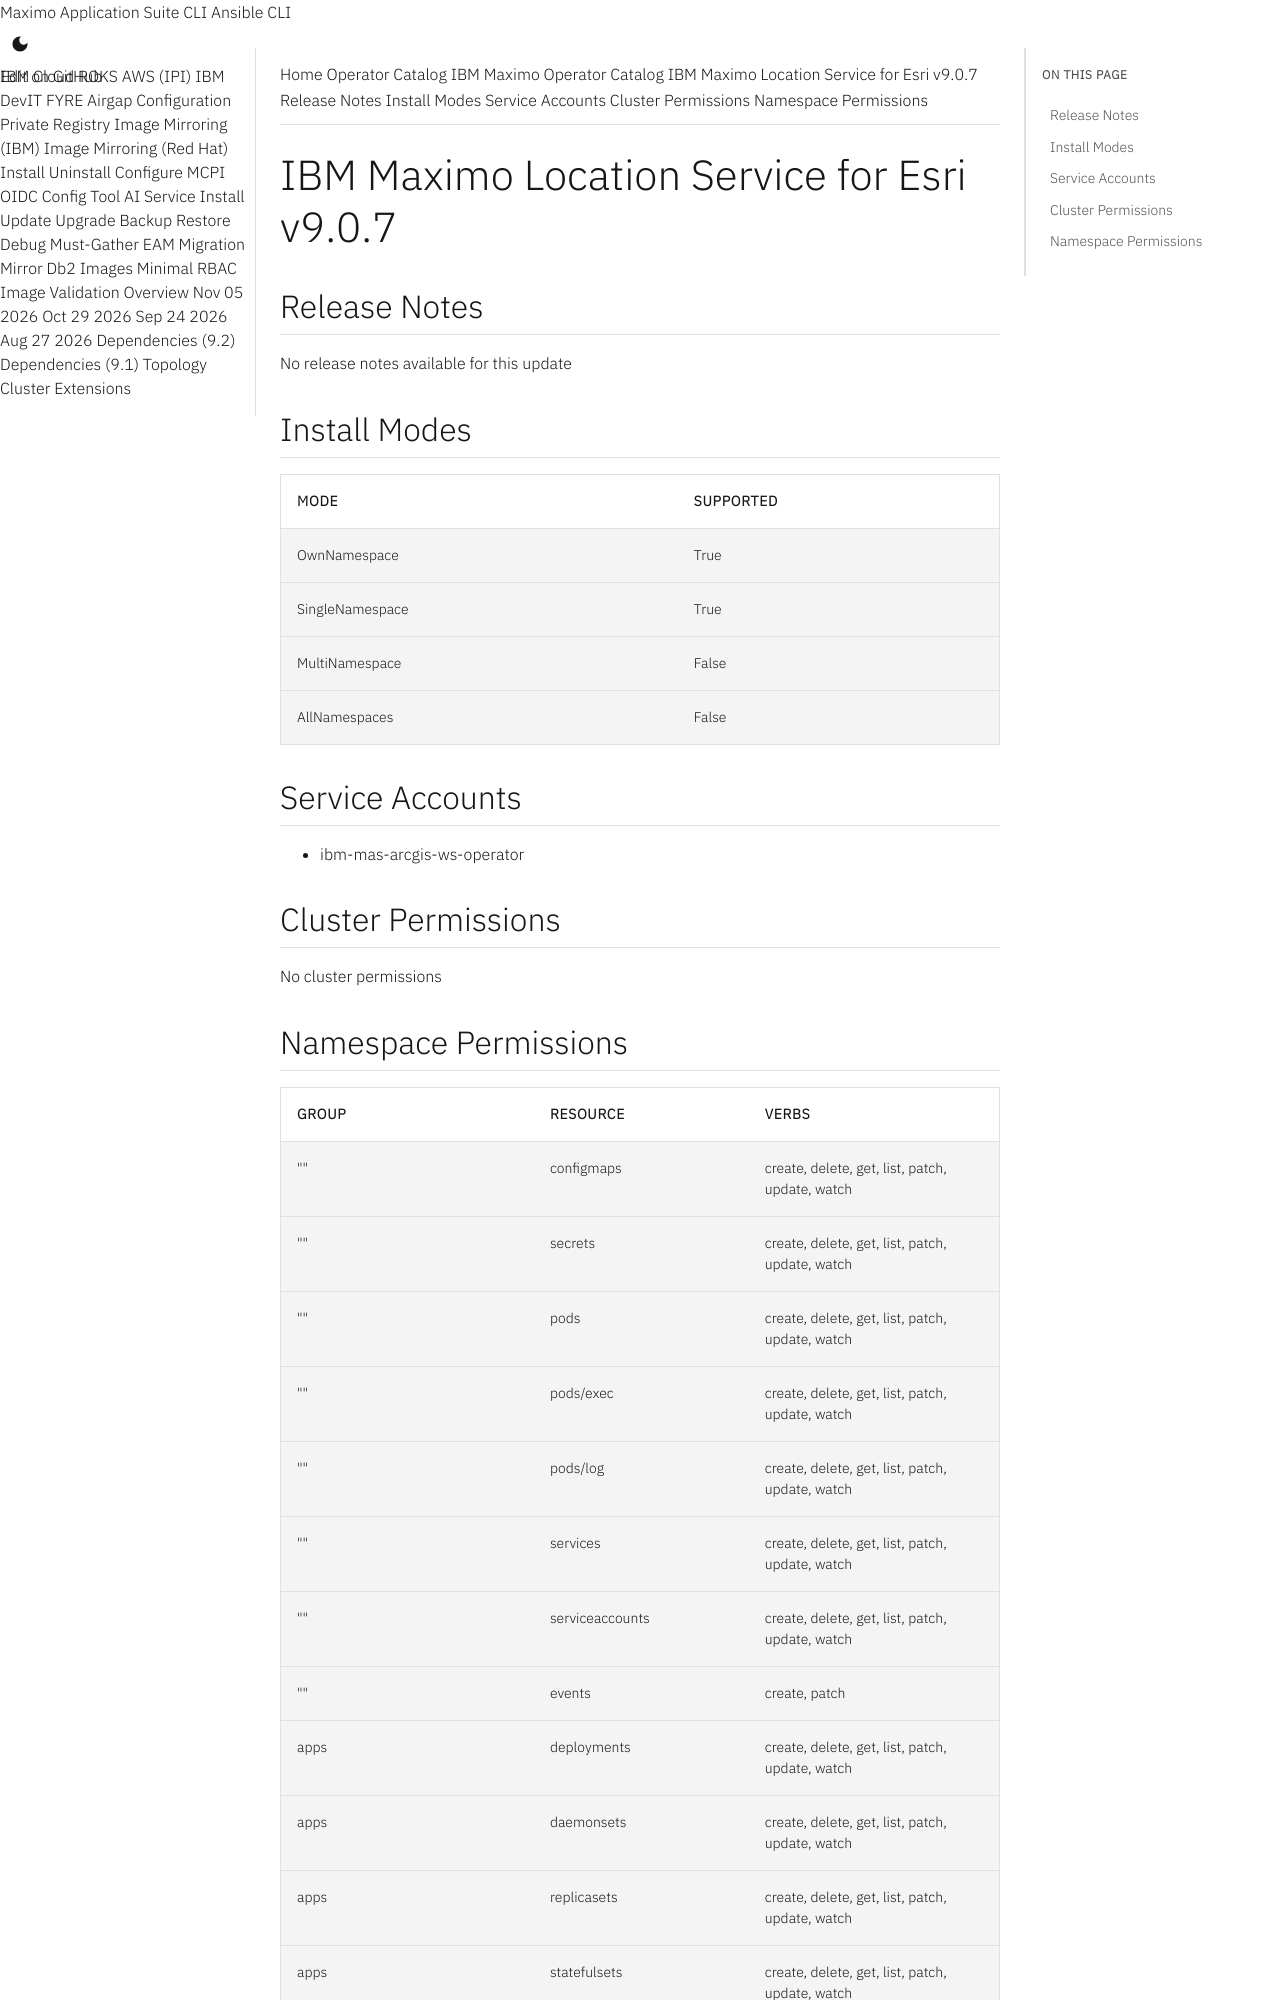

repository: ibm-mas/cli · page: catalogs/packages/ibm-mas-arcgis/9.0.7/index.html · generator: mkdocs

extra_breadcrumb_title_1: Operator Catalog
extra_breadcrumb_title_2: IBM Maximo Operator Catalog
extra_breadcrumb_url_2: ../../../
nav_title: Operator Catalog

IBM Maximo Location Service for Esri v9.0.7
================================================================================

Release Notes
--------------------------------------------------------------------------------
No release notes available for this update


Install Modes
--------------------------------------------------------------------------------
| Mode                 | Supported |
| :------------------- | :-------- |
| OwnNamespace         | True      |
| SingleNamespace      | True      |
| MultiNamespace       | False     |
| AllNamespaces        | False     |

Service Accounts
--------------------------------------------------------------------------------
- ibm-mas-arcgis-ws-operator

Cluster Permissions
--------------------------------------------------------------------------------
No cluster permissions
